Run: headless pygame with SDL's dummy video driver; simulated clock (each Clock.tick advances the game by its frame time, no real sleeping); random seed 0; keys injected as events and as key.get_pressed() state; mouse plan: one left click at the window centre at the start of phase 2, then a move to the lower-right quarter at the start of phase 3.
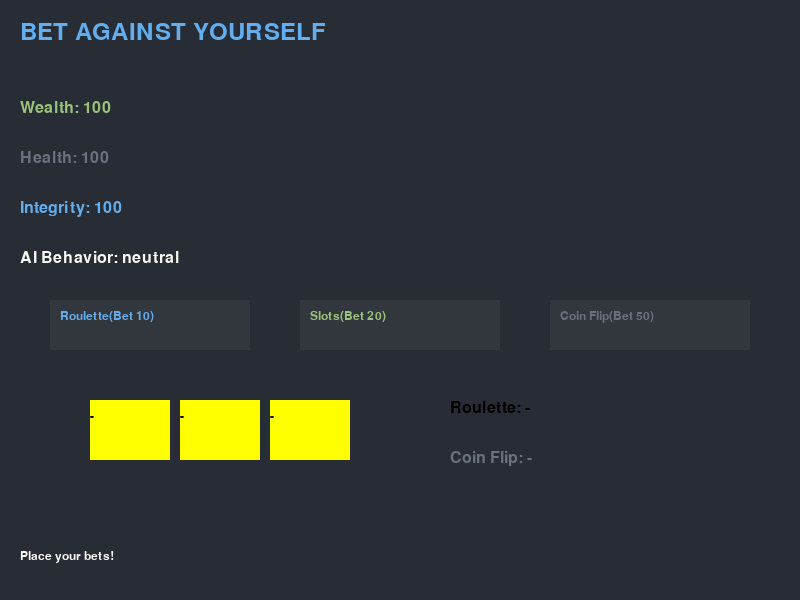
Frame 1 of 4 · flips 1–60 · no input
Frame 2 of 4 · flips 61–180 · clicked the window centre · tapped SPACE, RETURN · held RIGHT (→), D · screen unchanged from frame 1, image omitted
Frame 3 of 4 · flips 181–300 · moved the mouse to the lower-right quarter · held DOWN (↓), S · screen unchanged from frame 2, image omitted
Frame 4 of 4 · flips 301–420 · held LEFT (←), A, UP (↑), W · screen unchanged from frame 3, image omitted

The pygame program that drew these frames:

import pygame
import random

pygame.init()

WIDTH, HEIGHT = 800, 600
screen = pygame.display.set_mode((WIDTH, HEIGHT))
pygame.display.set_caption("Bet Against Yourself")

BACKGROUND_COLOR = (40, 44, 52) 
TEXT_COLOR = (248, 248, 242)  
KEYWORD_COLOR = (98, 174, 239) 
STRING_COLOR = (152, 195, 121)  
COMMENT_COLOR = (105, 112, 126)  
BUTTON_HOVER_COLOR = (68, 71, 90)  
BUTTON_COLOR = (50, 54, 61) 
RED_COLOR = (255, 0, 0)
BLACK_COLOR = (0, 0, 0)
GREEN_COLOR = (0, 255, 0)
YELLOW_COLOR = (255, 255, 0)


main_font = pygame.font.Font(pygame.font.match_font("courier", bold=True), 36)
sub_font = pygame.font.Font(pygame.font.match_font("courier", bold=True), 24)
button_font = pygame.font.Font(pygame.font.match_font("courier", bold=True), 18)

player_resources = {"wealth": 100, "health": 100, "integrity": 100}
ai_behavior = {"risk_tolerance": 0.5, "mode": "neutral"}
game_running = True
message = "Place your bets!"
particles = []
bonus_active = False
bonus_message = ""
visual_state = {"slots": ["-", "-", "-"], "roulette": "-", "coin": "-"}

# Function to draw text with a specific color
def draw_text(text, x, y, font, color=TEXT_COLOR):
    label = font.render(text, True, color)
    screen.blit(label, (x, y))

# Particle Effect
def create_particles(x, y, color):
    for _ in range(20):
        particles.append({
            "pos": [x, y],
            "vel": [random.uniform(-2, 2), random.uniform(-2, 2)],
            "radius": random.randint(3, 6),
            "color": color,
            "lifetime": 50
        })

def update_particles():
    for particle in particles[:]:
        particle["pos"][0] += particle["vel"][0]
        particle["pos"][1] += particle["vel"][1]
        particle["lifetime"] -= 1
        particle["radius"] = max(0, particle["radius"] - 0.1)
        pygame.draw.circle(screen, particle["color"], (int(particle["pos"][0]), int(particle["pos"][1])), int(particle["radius"]))
        if particle["lifetime"] <= 0:
            particles.remove(particle)

# Draw Button and Detect Clicks
def draw_button(x, y, width, height, text, text_color, action=None):
    mouse = pygame.mouse.get_pos()
    click = pygame.mouse.get_pressed()

    # Change button color on hover
    if x < mouse[0] < x + width and y < mouse[1] < y + height:
        pygame.draw.rect(screen, BUTTON_HOVER_COLOR, (x, y, width, height))
        if click[0] == 1 and action:
            action()
    else:
        pygame.draw.rect(screen, BUTTON_COLOR, (x, y, width, height))

    # Draw button text
    draw_text(text, x + 10, y + 10, button_font, text_color)

# AI Behavior Adjustment
def adjust_ai_behavior():
    global ai_behavior
    if player_resources["wealth"] > 150:
        ai_behavior["mode"] = "greedy"
        ai_behavior["risk_tolerance"] = 0.8
    elif player_resources["wealth"] < 50:
        ai_behavior["mode"] = "cautious"
        ai_behavior["risk_tolerance"] = 0.2
    else:
        ai_behavior["mode"] = "neutral"
        ai_behavior["risk_tolerance"] = 0.5

# Mini-Games
def roulette(bet):
    global message
    adjust_ai_behavior()
    result = random.choice(["Red", "Black", "Green"])
    visual_state["roulette"] = result
    player_guess = random.choice(["Red", "Black", "Green"])
    ai_bet = int(bet * ai_behavior["risk_tolerance"] * random.uniform(1, 2))
    if player_guess == result:
        player_resources["wealth"] += ai_bet
        message = f"Roulette: Guessed {player_guess}, spun {result}. Won {ai_bet}!"
        create_particles(WIDTH // 2, HEIGHT // 2, STRING_COLOR)
    else:
        player_resources["wealth"] -= bet
        player_resources["health"] -= 1
        player_resources["integrity"]-=1
        message = f"Roulette: Guessed {player_guess}, spun {result}. Lost {bet}!"

def slot_machine(bet):
    global message
    adjust_ai_behavior()
    slots = [random.choice(["Cherry", "Bell", "7"]) for _ in range(3)]
    visual_state["slots"] = slots
    ai_bet = int(bet * ai_behavior["risk_tolerance"] * random.uniform(1, 2))
    if len(set(slots)) == 1:
        winnings = bet * 5
        player_resources["wealth"] += winnings
        message = f"Slot Machine: {slots}. WIN!"
        create_particles(WIDTH // 2, HEIGHT // 2, KEYWORD_COLOR)
    else:
        player_resources["wealth"] -= bet
        player_resources["health"] -= 1
        player_resources["integrity"] -=1
        message = f"Slot Machine: {slots}. Lost {bet}!"

def coin_flip(bet):
    global message
    adjust_ai_behavior()
    result = random.choice(["Heads", "Tails"])
    visual_state["coin"] = result
    player_guess = random.choice(["Heads", "Tails"])
    ai_bet = int(bet * ai_behavior["risk_tolerance"] * random.uniform(1, 2))
    if player_guess == result:
        player_resources["wealth"] += ai_bet
        message = f"Coin Flip: Guessed {player_guess}, flipped {result}. Won!"
        create_particles(WIDTH // 2, HEIGHT // 2, COMMENT_COLOR)
    else:
        player_resources["wealth"] -= bet
        player_resources["integrity"] -= 1
        player_resources["health"] -= 1
        message = f"Coin Flip: Guessed {player_guess}, flipped {result}. Lost {bet}!"

# Draw Visual Components
def draw_visuals():
    # Slot Machine Visuals
    slot_x = 100
    slot_y = 400
    slot_width = 80
    slot_height = 60
    for i, symbol in enumerate(visual_state["slots"]):
        pygame.draw.rect(screen, YELLOW_COLOR, (slot_x - 10 + i * (slot_width + 10), slot_y, slot_width, slot_height))
        draw_text(symbol, slot_x + i * (slot_width + 10) - 10, slot_y + 10, button_font, BLACK_COLOR)

    # Roulette Visual
    draw_text(f"Roulette: {visual_state['roulette']}", 450, 400, sub_font, RED_COLOR if visual_state["roulette"] == "Red" else GREEN_COLOR if visual_state["roulette"] == "Green" else BLACK_COLOR)

    # Coin Flip Visual
    draw_text(f"Coin Flip: {visual_state['coin']}", 450, 450, sub_font, COMMENT_COLOR)

# Main Game Loop
clock = pygame.time.Clock()
while game_running:
    screen.fill(BACKGROUND_COLOR)
    update_particles()

    for event in pygame.event.get():
        if event.type == pygame.QUIT:
            game_running = False

    # Draw Buttons
    draw_button(50, 300, 200, 50, "Roulette(Bet 10)", KEYWORD_COLOR, lambda: roulette(10))
    draw_button(300, 300, 200, 50, "Slots(Bet 20)", STRING_COLOR, lambda: slot_machine(20))
    draw_button(550, 300, 200, 50, "Coin Flip(Bet 50)", COMMENT_COLOR, lambda: coin_flip(50))

    # Draw Game Interface
    draw_text("BET AGAINST YOURSELF", 20, 20, main_font, KEYWORD_COLOR)
    draw_text(f"Wealth: {player_resources['wealth']}", 20, 100, sub_font, STRING_COLOR)
    draw_text(f"Health: {player_resources['health']}", 20, 150, sub_font, COMMENT_COLOR)
    draw_text(f"Integrity: {player_resources['integrity']}", 20, 200, sub_font, KEYWORD_COLOR)
    draw_text(f"AI Behavior: {ai_behavior['mode']}", 20, 250, sub_font, TEXT_COLOR)

    # Draw Visual Components
    draw_visuals()

    draw_text(message, 20, 550, button_font, TEXT_COLOR)

    pygame.display.flip()
    clock.tick(30)

pygame.quit()
